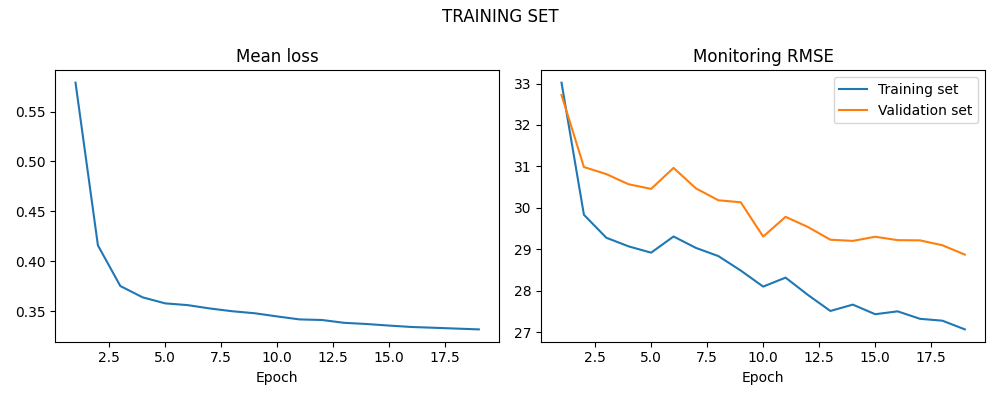

The data file committed next to this chart (first rows):
LOSS, LOSS_SIM, LOSS_VAL
0.5789, 33.02, 32.72
0.4159, 29.83, 30.98
0.3752, 29.28, 30.81
0.3639, 29.07, 30.57
0.3579, 28.92, 30.46
0.3561, 29.31, 30.96
0.3527, 29.03, 30.47
0.35, 28.83, 30.18
0.3479, 28.49, 30.13
0.3448, 28.1, 29.31
0.3418, 28.31, 29.78
0.3412, 27.9, 29.54
0.3383, 27.51, 29.23
0.3372, 27.66, 29.2
0.3356, 27.43, 29.3
0.3342, 27.5, 29.22
0.3334, 27.32, 29.21
0.3326, 27.28, 29.1
0.3318, 27.07, 28.87
